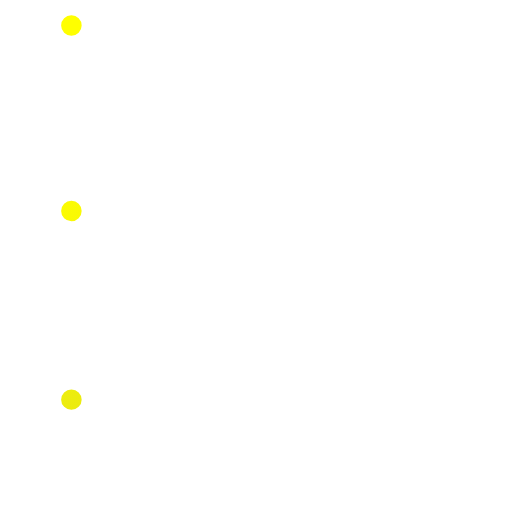
t = 0.00 s
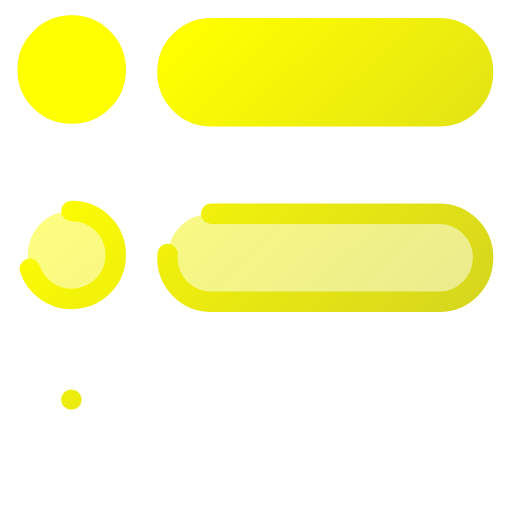
t = 0.85 s
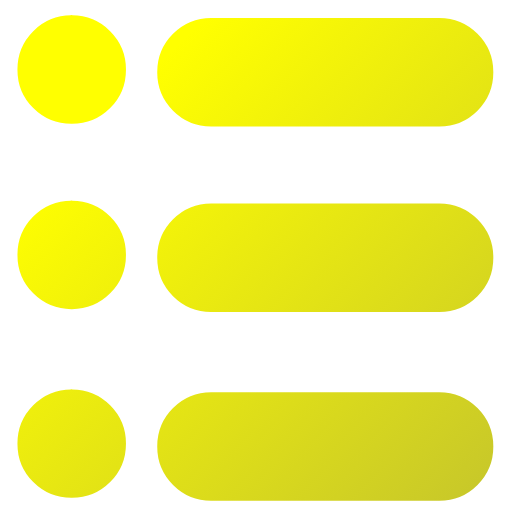
t = 1.70 s
t = 2.60 s: frame unchanged from t = 1.70 s, image omitted
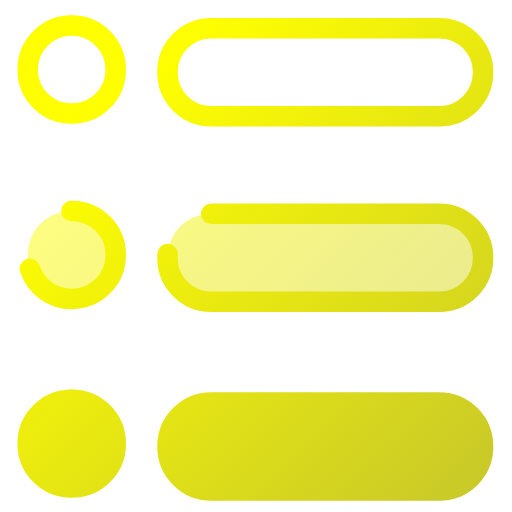
t = 3.45 s
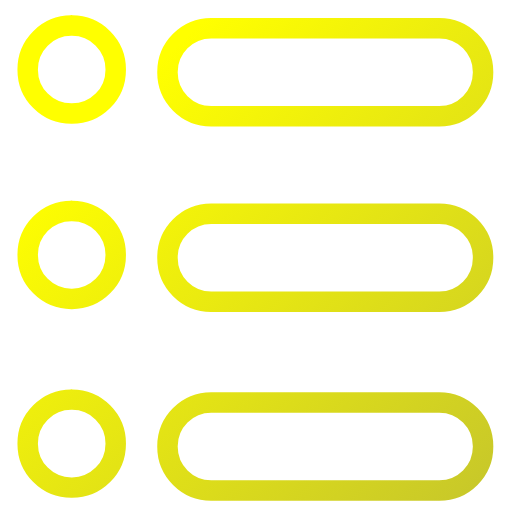
t = 4.30 s

The animated SVG that drew these frames (rendered in a browser with its animation timeline set to each time). Animation: 24 SMIL elements (animate=24); one cycle of 4.30 s.

<svg xmlns="http://www.w3.org/2000/svg" id="Bulletlist-Animated-Loop" width="100%" height="100%" viewBox="0 0 100 100"><defs><linearGradient id="a" x1="7.02" x2="98.596" y1="-1.37" y2="94.26" gradientTransform="matrix(1 0 0 1 0 0)" gradientUnits="userSpaceOnUse"><stop offset=".2" stop-color="#ff0"/><stop offset="1" stop-color="#c7c72a"/></linearGradient></defs><g id="CIRCLEFILL" fill="url(#a)" fill-opacity="0"><rect id="CIRCLEFILL1" width="17.19" height="17.19" x="5.41" y="5" rx="8.54"><animate id="CirFILLOneA" fill="freeze" attributeName="fill-opacity" begin="0;LnFILLThreeB.end+0.9s" dur="0.7s" values="0;1"/><animate id="CirFILLOneB" fill="freeze" attributeName="fill-opacity" begin="LnFILLThreeA.end+0.9s" dur="0.7s" values="1;0"/></rect><rect id="CIRCLEFILL2" width="17.19" height="17.19" x="5.41" y="41.19" rx="8.54"><animate id="CirFILLTwoA" fill="freeze" attributeName="fill-opacity" begin="LnSTROKEOneA.end" dur="0.7s" values="0;1"/><animate id="CirFILLTwoB" fill="freeze" attributeName="fill-opacity" begin="LnSTROKEOneB.end" dur="0.7s" values="1;0"/></rect><rect id="CIRCLEFILL3" width="17.19" height="17.19" x="5.41" y="78.05" rx="8.54"><animate id="CirFILLThreeA" fill="freeze" attributeName="fill-opacity" begin="LnSTROKETwoA.end" dur="0.7s" values="0;1"/><animate id="CirFILLThreeB" fill="freeze" attributeName="fill-opacity" begin="LnSTROKETwoB.end" dur="0.7s" values="1;0"/></rect></g><g id="CIRCLESTROKE" fill="url(#a)" fill-opacity="0" stroke="url(#a)" stroke-dasharray="54" stroke-dashoffset="54" stroke-linecap="round" stroke-linejoin="miter" stroke-width="4"><rect id="CIRCLESTROKE1" width="17.19" height="17.19" x="5.41" y="5" rx="8.54"><animate id="CirSTROKEOneA" fill="freeze" attributeName="stroke-dashoffset" begin="0;LnFILLThreeB.end+0.9s" dur="0.5s" values="54;0"/><animate id="CirSTROKEOneB" fill="freeze" attributeName="stroke-dashoffset" begin="LnFILLThreeA.end+0.9s" dur="0.5s" values="54;0"/></rect><rect id="CIRCLESTROKE2" width="17.19" height="17.19" x="5.41" y="41.19" rx="8.54"><animate id="CirSTROKETwoA" fill="freeze" attributeName="stroke-dashoffset" begin="LnSTROKEOneA.end" dur="0.5s" values="54;0"/><animate id="CirSTROKETwoB" fill="freeze" attributeName="stroke-dashoffset" begin="LnSTROKEOneB.end" dur="0.5s" values="54;0"/></rect><rect id="CIRCLESTROKE3" width="17.19" height="17.19" x="5.41" y="78.05" rx="8.54"><animate id="CirSTROKEThreeA" fill="freeze" attributeName="stroke-dashoffset" begin="LnSTROKETwoA.end" dur="0.5s" values="54;0"/><animate id="CirSTROKEThreeB" fill="freeze" attributeName="stroke-dashoffset" begin="LnSTROKETwoB.end" dur="0.5s" values="54;0"/></rect></g><g id="LINEFILL" fill="url(#a)" fill-opacity="0"><rect id="LINEFILL1" width="61.64" height="17.19" x="32.71" y="5.52" rx="8.54"><animate id="LnFILLOneA" fill="freeze" attributeName="fill-opacity" begin="0;LnFILLThreeB.end+0.9s" dur="0.7s" values="0;1"/><animate id="LnFILLOneB" fill="freeze" attributeName="fill-opacity" begin="LnFILLThreeA.end+0.9s" dur="0.7s" values="1;0"/></rect><rect id="LINEFILL2" width="61.64" height="17.19" x="32.71" y="41.75" rx="8.54"><animate id="LnFILLTwoA" fill="freeze" attributeName="fill-opacity" begin="LnSTROKEOneA.end" dur="0.7s" values="0;1"/><animate id="LnFILLTwoB" fill="freeze" attributeName="fill-opacity" begin="LnSTROKEOneB.end" dur="0.7s" values="1;0"/></rect><rect id="LINEFILL3" width="61.64" height="17.19" x="32.71" y="78.61" rx="8.54"><animate id="LnFILLThreeA" fill="freeze" attributeName="fill-opacity" begin="LnSTROKETwoA.end" dur="0.7s" values="0;1"/><animate id="LnFILLThreeB" fill="freeze" attributeName="fill-opacity" begin="LnSTROKETwoB.end" dur="0.7s" values="1;0"/></rect></g><g id="LINESTROKE" fill="url(#a)" fill-opacity="0" fill-rule="nonzero" stroke="url(#a)" stroke-dasharray="186" stroke-dashoffset="186" stroke-linecap="round" stroke-linejoin="miter" stroke-width="4"><rect id="LINESTROKE1" width="61.64" height="17.19" x="32.71" y="5.52" rx="8.54"><animate id="LnSTROKEOneA" fill="freeze" attributeName="stroke-dashoffset" begin="0;LnFILLThreeB.end+0.9s" dur="0.5s" values="186;0"/><animate id="LnSTROKEOneB" fill="freeze" attributeName="stroke-dashoffset" begin="LnFILLThreeA.end+0.9s" dur="0.5s" values="186;0"/></rect><rect id="LINESTROKE2" width="61.64" height="17.19" x="32.71" y="41.75" rx="8.54"><animate id="LnSTROKETwoA" fill="freeze" attributeName="stroke-dashoffset" begin="LnSTROKEOneA.end" dur="0.5s" values="186;0"/><animate id="LnSTROKETwoB" fill="freeze" attributeName="stroke-dashoffset" begin="LnSTROKEOneB.end" dur="0.5s" values="186;0"/></rect><rect id="LINESTROKE3" width="61.64" height="17.19" x="32.71" y="78.61" rx="8.54"><animate id="LnSTROKEThreeA" fill="freeze" attributeName="stroke-dashoffset" begin="LnSTROKETwoA.end" dur="0.5s" values="186;0"/><animate id="LnSTROKEThreeB" fill="freeze" attributeName="stroke-dashoffset" begin="LnSTROKETwoB.end" dur="0.5s" values="186;0"/></rect></g></svg>
